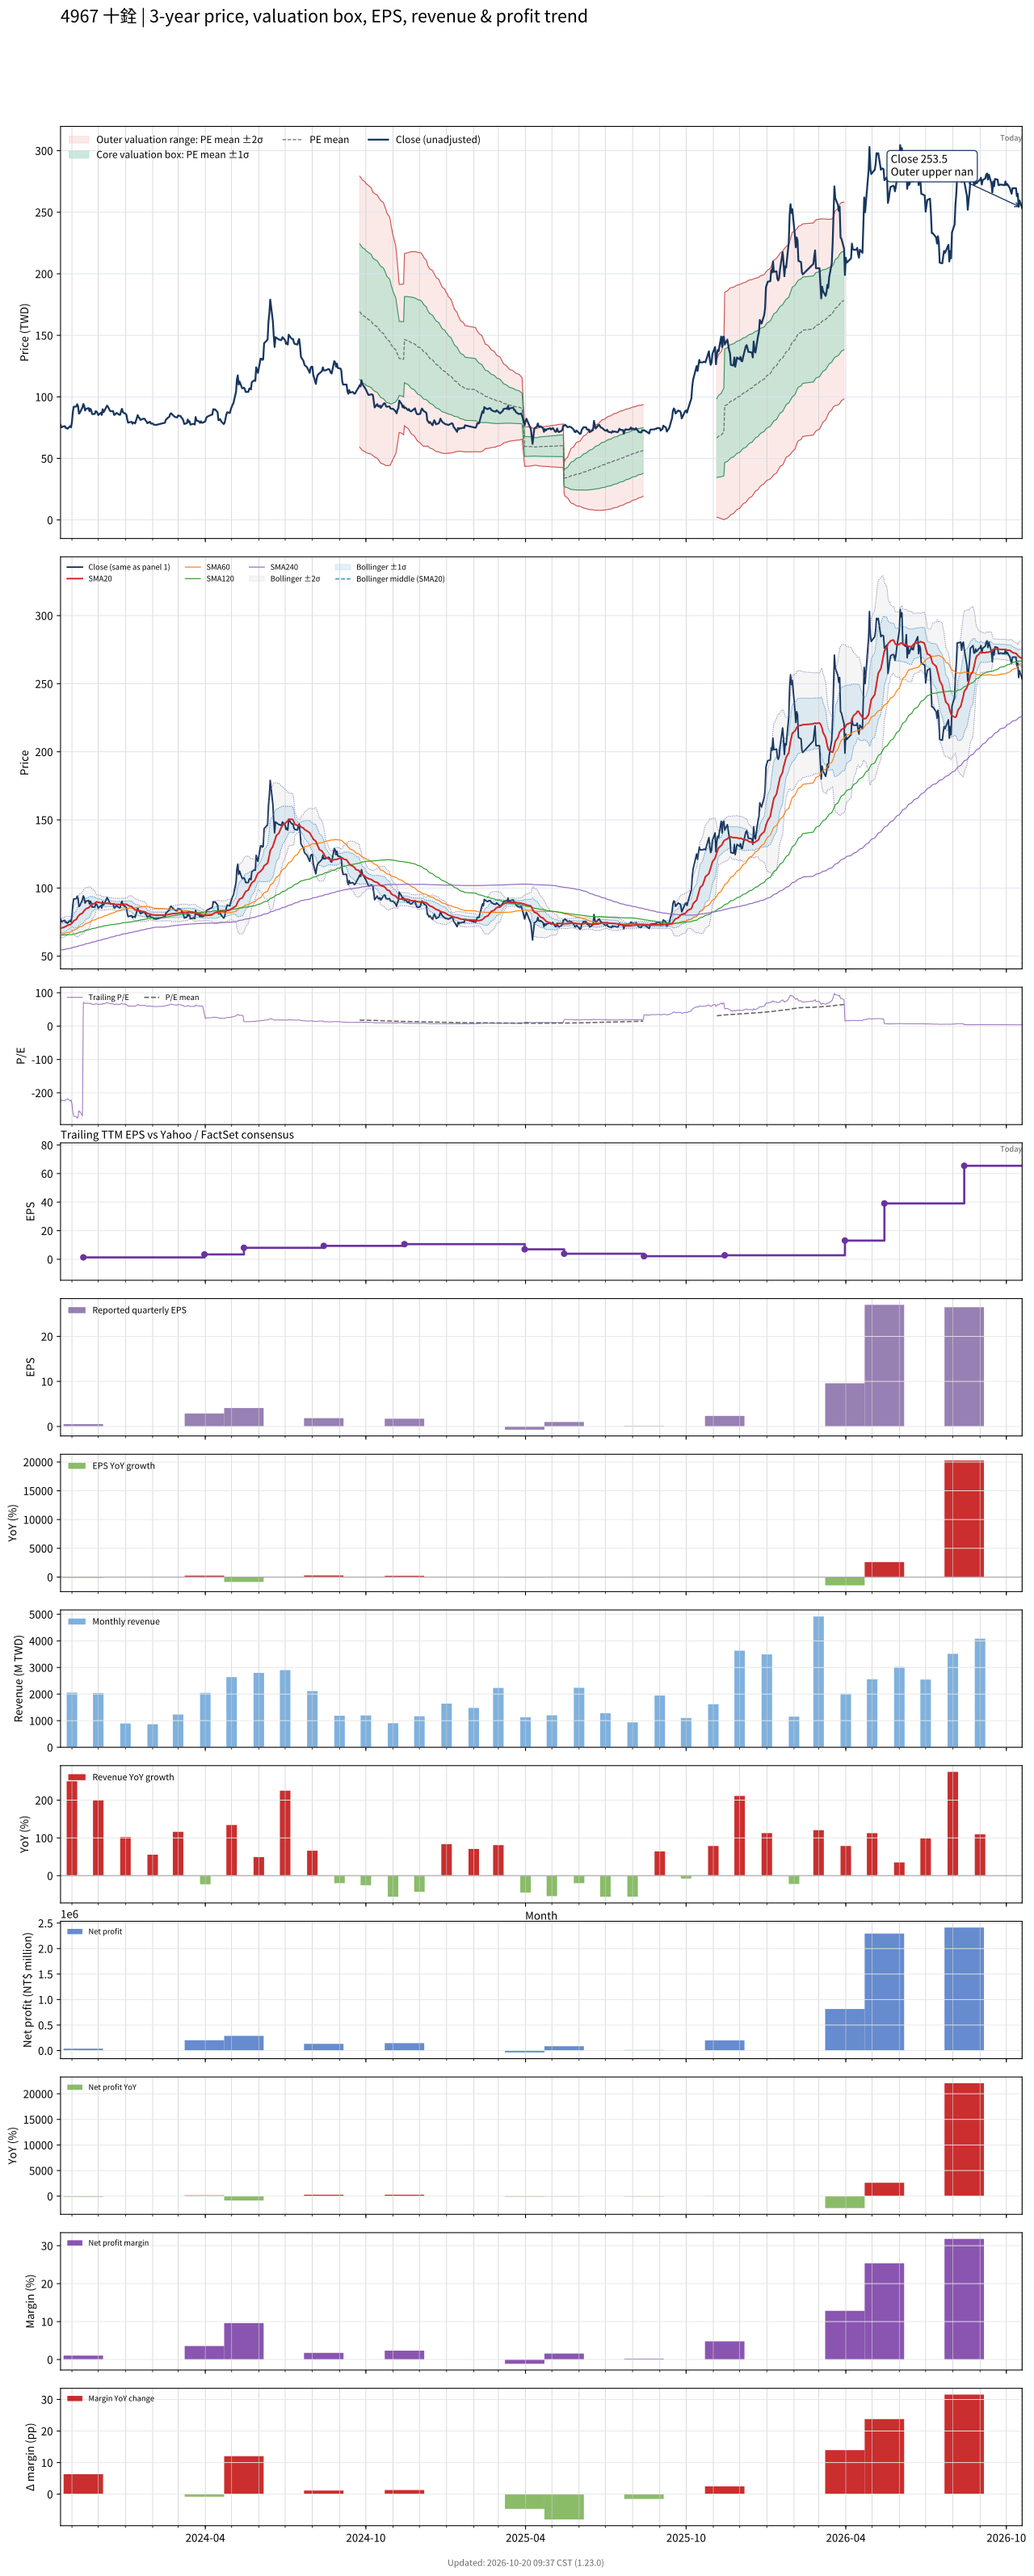

The data file committed next to this chart (first rows):
# chart-version: skill-stock-dynamic-val…
date, close, available_date, period_end, eps, ttm_eps, pe, pe_mean, pe_std, price_m2, price_m1, price_mean, price_p1, price_p2, forward_eps, forward_pe, forward_pe_mean, forward_pe_std, forward_price_m2, forward_price_m1, forward_price_mean, forward_price_p1, forward_price_p2, sma20
2023-10-19, 77.3, 2023-08-14, 2023-06-30, 0.49, -0.34, -227.4, , , , , , , , , , , , , , , , , 70.28
2023-10-20, 75.2, 2023-08-14, 2023-06-30, 0.49, -0.34, -221.2, , , , , , , , , , , , , , , , , 70.67
2023-10-23, 76.2, 2023-08-14, 2023-06-30, 0.49, -0.34, -224.1, , , , , , , , , , , , , , , , , 71.11
2023-10-24, 76.2, 2023-08-14, 2023-06-30, 0.49, -0.34, -224.1, , , , , , , , , , , , , , , , , 71.52
2023-10-25, 74.6, 2023-08-14, 2023-06-30, 0.49, -0.34, -219.4, , , , , , , , , , , , , , , , , 71.83
2023-10-26, 74.8, 2023-08-14, 2023-06-30, 0.49, -0.34, -220, , , , , , , , , , , , , , , , , 72.22
2023-10-27, 74.1, 2023-08-14, 2023-06-30, 0.49, -0.34, -217.9, , , , , , , , , , , , , , , , , 72.58
2023-10-30, 76.3, 2023-08-14, 2023-06-30, 0.49, -0.34, -224.4, , , , , , , , , , , , , , , , , 73.11
2023-10-31, 75.2, 2023-08-14, 2023-06-30, 0.49, -0.34, -221.2, , , , , , , , , , , , , , , , , 73.66
2023-11-01, 79.5, 2023-08-14, 2023-06-30, 0.49, -0.34, -233.8, , , , , , , , , , , , , , , , , 74.19
2023-11-02, 87.4, 2023-08-14, 2023-06-30, 0.49, -0.34, -257.1, , , , , , , , , , , , , , , , , 74.94
2023-11-03, 91.9, 2023-08-14, 2023-06-30, 0.49, -0.34, -270.3, , , , , , , , , , , , , , , , , 75.91
2023-11-06, 92.2, 2023-08-14, 2023-06-30, 0.49, -0.34, -271.2, , , , , , , , , , , , , , , , , 76.98
2023-11-07, 94, 2023-08-14, 2023-06-30, 0.49, -0.34, -276.5, , , , , , , , , , , , , , , , , 78.13
2023-11-08, 92.3, 2023-08-14, 2023-06-30, 0.49, -0.34, -271.5, , , , , , , , , , , , , , , , , 79.22
2023-11-09, 86.4, 2023-08-14, 2023-06-30, 0.49, -0.34, -254.1, , , , , , , , , , , , , , , , , 79.89
2023-11-10, 87.1, 2023-08-14, 2023-06-30, 0.49, -0.34, -256.2, , , , , , , , , , , , , , , , , 80.6
2023-11-13, 91.5, 2023-08-14, 2023-06-30, 0.49, -0.34, -269.1, , , , , , , , , , , , , , , , , 81.53
2023-11-14, 94.2, 2023-11-14, 2023-09-30, 0.54, 1.32, 71.36, , , , , , , , , , , , , , , , , 82.54
2023-11-15, 92.7, 2023-11-14, 2023-09-30, 0.54, 1.32, 70.23, , , , , , , , , , , , , , , , , 83.45
2023-11-16, 88.9, 2023-11-14, 2023-09-30, 0.54, 1.32, 67.35, , , , , , , , , , , , , , , , , 84.03
2023-11-17, 90.2, 2023-11-14, 2023-09-30, 0.54, 1.32, 68.33, , , , , , , , , , , , , , , , , 84.78
2023-11-20, 90.9, 2023-11-14, 2023-09-30, 0.54, 1.32, 68.86, , , , , , , , , , , , , , , , , 85.52
2023-11-21, 88.3, 2023-11-14, 2023-09-30, 0.54, 1.32, 66.89, , , , , , , , , , , , , , , , , 86.12
2023-11-22, 90.3, 2023-11-14, 2023-09-30, 0.54, 1.32, 68.41, , , , , , , , , , , , , , , , , 86.91
2023-11-23, 89, 2023-11-14, 2023-09-30, 0.54, 1.32, 67.42, , , , , , , , , , , , , , , , , 87.62
2023-11-24, 86, 2023-11-14, 2023-09-30, 0.54, 1.32, 65.15, , , , , , , , , , , , , , , , , 88.22
2023-11-27, 86.1, 2023-11-14, 2023-09-30, 0.54, 1.32, 65.23, , , , , , , , , , , , , , , , , 88.7
2023-11-28, 88.4, 2023-11-14, 2023-09-30, 0.54, 1.32, 66.97, , , , , , , , , , , , , , , , , 89.36
2023-11-29, 88.1, 2023-11-14, 2023-09-30, 0.54, 1.32, 66.74, , , , , , , , , , , , , , , , , 89.8
2023-11-30, 87, 2023-11-14, 2023-09-30, 0.54, 1.32, 65.91, , , , , , , , , , , , , , , , , 89.78
2023-12-01, 85.2, 2023-11-14, 2023-09-30, 0.54, 1.32, 64.55, , , , , , , , , , , , , , , , , 89.44
2023-12-04, 87.1, 2023-11-14, 2023-09-30, 0.54, 1.32, 65.98, , , , , , , , , , , , , , , , , 89.19
2023-12-05, 85.3, 2023-11-14, 2023-09-30, 0.54, 1.32, 64.62, , , , , , , , , , , , , , , , , 88.75
2023-12-06, 90, 2023-11-14, 2023-09-30, 0.54, 1.32, 68.18, , , , , , , , , , , , , , , , , 88.64
2023-12-07, 87.5, 2023-11-14, 2023-09-30, 0.54, 1.32, 66.29, , , , , , , , , , , , , , , , , 88.69
2023-12-08, 88.7, 2023-11-14, 2023-09-30, 0.54, 1.32, 67.2, , , , , , , , , , , , , , , , , 88.77
2023-12-11, 92.9, 2023-11-14, 2023-09-30, 0.54, 1.32, 70.38, , , , , , , , , , , , , , , , , 88.84
2023-12-12, 92, 2023-11-14, 2023-09-30, 0.54, 1.32, 69.7, , , , , , , , , , , , , , , , , 88.73
2023-12-13, 90.7, 2023-11-14, 2023-09-30, 0.54, 1.32, 68.71, , , , , , , , , , , , , , , , , 88.63
2023-12-14, 89.1, 2023-11-14, 2023-09-30, 0.54, 1.32, 67.5, , , , , , , , , , , , , , , , , 88.64
2023-12-15, 88.3, 2023-11-14, 2023-09-30, 0.54, 1.32, 66.89, , , , , , , , , , , , , , , , , 88.55
2023-12-18, 88.4, 2023-11-14, 2023-09-30, 0.54, 1.32, 66.97, , , , , , , , , , , , , , , , , 88.42
2023-12-19, 85.4, 2023-11-14, 2023-09-30, 0.54, 1.32, 64.7, , , , , , , , , , , , , , , , , 88.28
2023-12-20, 85.5, 2023-11-14, 2023-09-30, 0.54, 1.32, 64.77, , , , , , , , , , , , , , , , , 88.03
2023-12-21, 86.4, 2023-11-14, 2023-09-30, 0.54, 1.32, 65.45, , , , , , , , , , , , , , , , , 87.91
2023-12-22, 87, 2023-11-14, 2023-09-30, 0.54, 1.32, 65.91, , , , , , , , , , , , , , , , , 87.95
2023-12-25, 85.4, 2023-11-14, 2023-09-30, 0.54, 1.32, 64.7, , , , , , , , , , , , , , , , , 87.92
2023-12-26, 85.5, 2023-11-14, 2023-09-30, 0.54, 1.32, 64.77, , , , , , , , , , , , , , , , , 87.78
2023-12-27, 88.4, 2023-11-14, 2023-09-30, 0.54, 1.32, 66.97, , , , , , , , , , , , , , , , , 87.79
2023-12-28, 90.3, 2023-11-14, 2023-09-30, 0.54, 1.32, 68.41, , , , , , , , , , , , , , , , , 87.95
2023-12-29, 87.6, 2023-11-14, 2023-09-30, 0.54, 1.32, 66.36, , , , , , , , , , , , , , , , , 88.08
2024-01-02, 85.7, 2023-11-14, 2023-09-30, 0.54, 1.32, 64.92, , , , , , , , , , , , , , , , , 88
2024-01-03, 81.8, 2023-11-14, 2023-09-30, 0.54, 1.32, 61.97, , , , , , , , , , , , , , , , , 87.83
2024-01-04, 79, 2023-11-14, 2023-09-30, 0.54, 1.32, 59.85, , , , , , , , , , , , , , , , , 87.28
2024-01-05, 79.3, 2023-11-14, 2023-09-30, 0.54, 1.32, 60.08, , , , , , , , , , , , , , , , , 86.87
2024-01-08, 79.7, 2023-11-14, 2023-09-30, 0.54, 1.32, 60.38, , , , , , , , , , , , , , , , , 86.42
2024-01-09, 78.2, 2023-11-14, 2023-09-30, 0.54, 1.32, 59.24, , , , , , , , , , , , , , , , , 85.69
2024-01-10, 79.1, 2023-11-14, 2023-09-30, 0.54, 1.32, 59.92, , , , , , , , , , , , , , , , , 85.04
... 669 more rows
